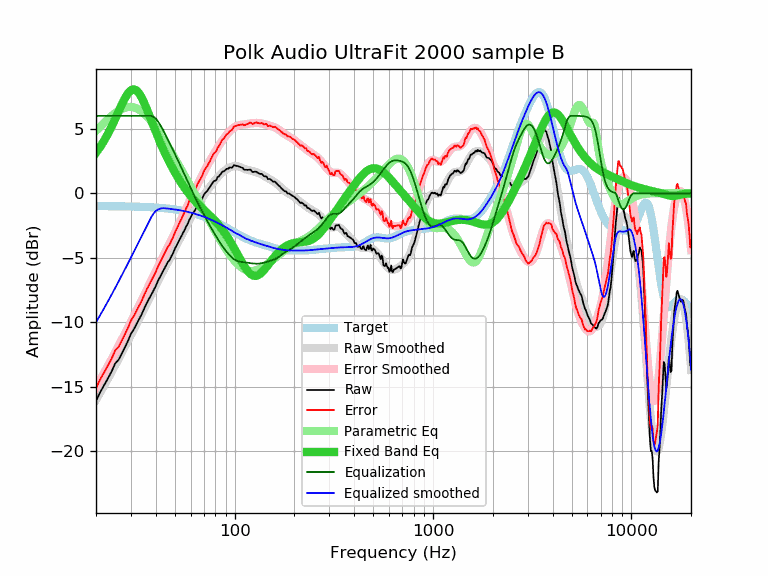

Data behind this chart, as committed beside it:
frequency, raw, error, smoothed, error_smoothed, equalization, parametric_eq, equalized_raw, equalized_smoothed, target
20, -16.10, -15.10, -16.00, -15.01, 6.00, 3.14, -10.10, -10.00, -0.99
21, -15.41, -14.41, -15.44, -14.45, 6.00, 3.59, -9.41, -9.44, -0.99
22, -14.86, -13.86, -14.89, -13.90, 6.00, 4.09, -8.86, -8.89, -0.99
23, -14.33, -13.33, -14.36, -13.36, 6.00, 4.62, -8.33, -8.36, -1.00
24, -13.79, -12.79, -13.83, -12.83, 6.00, 5.18, -7.79, -7.83, -1.00
25, -13.18, -12.17, -13.32, -12.32, 6.00, 5.76, -7.18, -7.32, -1.00
26, -12.90, -11.89, -12.83, -11.82, 6.00, 6.34, -6.90, -6.83, -1.01
27, -12.42, -11.41, -12.35, -11.34, 6.00, 6.89, -6.42, -6.35, -1.01
28, -11.92, -10.90, -11.88, -10.86, 6.00, 7.37, -5.92, -5.88, -1.01
29, -11.44, -10.42, -11.42, -10.40, 6.00, 7.75, -5.44, -5.42, -1.02
30, -10.88, -9.85, -10.98, -9.96, 6.00, 7.99, -4.88, -4.98, -1.02
31, -10.55, -9.52, -10.55, -9.52, 6.00, 8.06, -4.55, -4.55, -1.03
32, -10.14, -9.10, -10.13, -9.09, 6.00, 7.97, -4.14, -4.13, -1.03
33, -9.75, -8.71, -9.72, -8.68, 6.00, 7.74, -3.75, -3.72, -1.04
34, -9.37, -8.32, -9.32, -8.27, 6.00, 7.40, -3.37, -3.32, -1.05
35, -8.93, -7.87, -8.94, -7.88, 6.00, 7.00, -2.93, -2.94, -1.05
36, -8.53, -7.46, -8.56, -7.50, 6.00, 6.55, -2.53, -2.56, -1.06
37, -8.19, -7.11, -8.19, -7.12, 6.00, 6.09, -2.19, -2.19, -1.07
38, -7.85, -6.77, -7.84, -6.76, 6.00, 5.64, -1.85, -1.84, -1.08
39, -7.53, -6.44, -7.50, -6.41, 5.93, 5.19, -1.59, -1.56, -1.09
40, -7.20, -6.09, -7.16, -6.06, 5.79, 4.76, -1.40, -1.37, -1.10
41, -6.81, -5.69, -6.84, -5.73, 5.58, 4.36, -1.22, -1.26, -1.11
42, -6.50, -5.37, -6.53, -5.40, 5.33, 3.98, -1.16, -1.19, -1.13
43, -6.20, -5.06, -6.22, -5.09, 5.07, 3.62, -1.13, -1.16, -1.14
44, -5.90, -4.74, -5.93, -4.78, 4.78, 3.28, -1.12, -1.15, -1.15
45, -5.61, -4.44, -5.64, -4.48, 4.48, 2.96, -1.13, -1.17, -1.17
46, -5.34, -4.15, -5.36, -4.18, 4.18, 2.66, -1.15, -1.18, -1.18
47, -5.18, -3.98, -5.09, -3.89, 3.89, 2.38, -1.28, -1.20, -1.20
48, -4.87, -3.65, -4.82, -3.61, 3.61, 2.11, -1.26, -1.22, -1.22
49, -4.63, -3.39, -4.56, -3.32, 3.32, 1.85, -1.30, -1.23, -1.23
50, -4.28, -3.02, -4.30, -3.04, 3.04, 1.61, -1.23, -1.25, -1.25
51, -4.04, -2.76, -4.04, -2.77, 2.77, 1.39, -1.27, -1.27, -1.27
52, -3.78, -2.48, -3.78, -2.49, 2.49, 1.17, -1.29, -1.29, -1.29
53, -3.52, -2.20, -3.53, -2.22, 2.22, 0.96, -1.30, -1.31, -1.31
54, -3.30, -1.96, -3.28, -1.94, 1.94, 0.77, -1.35, -1.34, -1.34
55, -3.05, -1.69, -3.04, -1.68, 1.68, 0.58, -1.37, -1.36, -1.36
56, -2.83, -1.44, -2.80, -1.41, 1.41, 0.40, -1.41, -1.38, -1.38
57, -2.56, -1.15, -2.56, -1.15, 1.15, 0.24, -1.40, -1.41, -1.41
58, -2.37, -0.93, -2.34, -0.90, 0.90, 0.08, -1.47, -1.44, -1.44
59, -2.07, -0.60, -2.11, -0.65, 0.65, -0.07, -1.42, -1.46, -1.46
60, -1.87, -0.37, -1.90, -0.41, 0.41, -0.21, -1.46, -1.49, -1.49
61, -1.65, -0.13, -1.69, -0.17, 0.17, -0.35, -1.47, -1.52, -1.52
62, -1.49, 0.06, -1.50, 0.05, -0.05, -0.47, -1.54, -1.55, -1.55
63, -1.33, 0.25, -1.31, 0.28, -0.28, -0.59, -1.60, -1.58, -1.58
64, -1.14, 0.48, -1.12, 0.49, -0.49, -0.71, -1.63, -1.61, -1.61
65, -0.93, 0.72, -0.95, 0.70, -0.70, -0.81, -1.62, -1.64, -1.64
66, -0.79, 0.89, -0.78, 0.90, -0.90, -0.92, -1.69, -1.68, -1.68
67, -0.64, 1.08, -0.61, 1.10, -1.10, -1.01, -1.74, -1.71, -1.71
68, -0.50, 1.25, -0.45, 1.29, -1.29, -1.11, -1.79, -1.75, -1.75
69, -0.33, 1.46, -0.30, 1.48, -1.48, -1.20, -1.81, -1.78, -1.78
70, -0.10, 1.72, -0.16, 1.66, -1.66, -1.29, -1.76, -1.82, -1.82
71, 0.02, 1.88, -0.01, 1.84, -1.84, -1.38, -1.82, -1.85, -1.85
72, 0.12, 2.01, 0.12, 2.01, -2.01, -1.46, -1.89, -1.89, -1.89
73, 0.21, 2.14, 0.25, 2.18, -2.18, -1.55, -1.97, -1.93, -1.93
74, 0.37, 2.34, 0.38, 2.35, -2.35, -1.63, -1.97, -1.97, -1.97
75, 0.47, 2.48, 0.50, 2.51, -2.51, -1.72, -2.03, -2.01, -2.01
76, 0.63, 2.68, 0.62, 2.66, -2.66, -1.81, -2.03, -2.05, -2.05
77, 0.76, 2.85, 0.73, 2.81, -2.81, -1.89, -2.05, -2.08, -2.08
78, 0.88, 3.01, 0.84, 2.96, -2.96, -1.98, -2.08, -2.12, -2.12
79, 0.96, 3.13, 0.94, 3.11, -3.11, -2.07, -2.14, -2.17, -2.17
... 553 more rows
